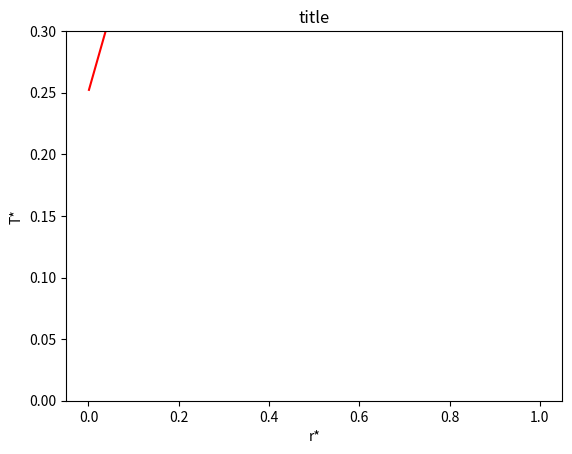

Reproduce this figure in Python.
import math
import numpy as np
import scipy as sp
from pylab import *
from scipy.special import erfc
from mpl_toolkits.mplot3d import Axes3D
import matplotlib.pyplot as plt
import random

pp = 1
g = 1





def Af(r_star, t_star, pe):
	return np.exp(-1*r_star*np.sqrt(pe))*1*(erfc(r_star/(np.sqrt(4*t_star)).any() - np.sqrt(pe*t_star)))	


def Bf(r_star, t_star, pe):
	return np.exp(r_star*np.sqrt(pe))*1*(erfc(r_star/(np.sqrt(4*t_star)) + np.sqrt(pe*t_star)))


def Cf(r_star, t_star):
	return 1*(erfc(r_star/(np.sqrt(4*t_star))))


def exp_pet(pe, t_star):
	return np.exp(-pe*t_star)



def T_final(r_star, t_star, pe, gamma):

	AB_avg_one_minus_r = (Af(1-r_star, t_star, pe) + Bf(1-r_star, t_star, pe))/2
	AB_avg_one_plus_r = (Af(1+r_star, t_star, pe) + Bf(1+r_star, t_star, pe))/2
	C_one_minus_r = exp_pet(pe, t_star)*Cf(1-r_star, t_star)
	C_one_plus_r = exp_pet(pe, t_star)*Cf(1+r_star, t_star)
	AB_subt_one_minus_r = (Af(1-r_star, t_star, pe) - Bf(1-r_star, t_star, pe))/(2*np.sqrt(pe))
	AB_subt_one_plus_r = (Af(1+r_star, t_star, pe) - Bf(1+r_star, t_star, pe))/(2*np.sqrt(pe))

	seventh_term = exp_pet(pe, t_star)*(2*np.exp((-1*(1-r_star)**2)/(4*t_star))*np.sqrt(t_star/np.pi) - (1-r_star)*Cf(1-r_star, t_star))
	eighth_term = exp_pet(pe, t_star)*(2*np.exp((-1*(1+r_star)**2)/(4*t_star))*np.sqrt(t_star/np.pi) - (1+r_star)*Cf(1+r_star, t_star))

	initial_term = (gamma*(1-exp_pet(pe, t_star)))/(pe) - gamma/(2*r_star)*pe

	return initial_term*(AB_avg_one_minus_r - AB_avg_one_plus_r - C_one_minus_r + C_one_plus_r + AB_subt_one_minus_r - AB_subt_one_plus_r - seventh_term + eighth_term)


def T_steady_less_than_1(r_star, t_star, pe, gamma):
    first = gamma/pe
    second_first = (1+1/np.sqrt(pe))
    second_second = gamma*np.exp(-np.sqrt(pe))
    second_third = (np.exp(-r_star*np.sqrt(pe)) - np.exp(-r_star*np.sqrt(pe)))
    second_fourth = (1/(2*r_star*pe))
    second = second_first*second_second*second_third*second_fourth

    return first+second

# def T_final_greater_than_1(r_star, t_star, pe, gamma):
#     AB_avg_r_minus_one = (Af(r_star-1, t_star, pe) + Bf(r_star-1, t_star, pe))/2
#     AB_avg_r_plus_one = (Af(r_star+1, t_star, pe) + Bf(r_star+1, t_star, pe))/2
#     C_one_minus_r = exp_pet(pe, t_star)*Cf(r_star-1, t_star)
#     C_one_plus_r = exp_pet(pe, t_star)*Cf(r_star+1, t_star)
#     AB_subt_r_minus_one = (Af(r_star-1, t_star, pe) - Bf(r_star-1, t_star, pe))/(2*np.sqrt(pe))
#     AB_subt_r_plus_one = (Af(r_star+1, t_star, pe) - Bf(r_star+1, t_star, pe))/(2*np.sqrt(pe))

#     seventh_term = exp_pet(pe, t_star)*(2*np.exp((-1*(r_star-1)**2)/(4*t_star))*np.sqrt(t_star/np.pi) - (r_star-1)*Cf(r_star-1, t_star))
#     eighth_term = exp_pet(pe, t_star)*(2*np.exp((-1*(r_star+1)**2)/(4*t_star))*np.sqrt(t_star/np.pi) - (r_star+1)*Cf(r_star+1, t_star))

#     initial_term = gamma/((2*r_star)*pe)

#     return initial_term*(AB_avg_r_minus_one + AB_avg_r_plus_one - C_one_minus_r - C_one_plus_r - AB_subt_r_minus_one + AB_subt_r_plus_one + seventh_term - eighth_term)


#rs = np.arange(0,2,0.1).tolist()
#ts = np.arange(0.1,50,1).tolist()
#X,Y = np.meshgrid(rs, ts) # grid of point

x = linspace(0.001, 1, 6)
# x1 = linspace(2, 3, 2)
Z = T_final(x, 2, pp, g) # evaluation of the function 
Z_1 = T_steady_less_than_1(x, 2, pp, g)
# Z_1 = T_final_greater_than_1(x1, 2, pp, g)
figure()
plot(x, Z+Z_1, 'r')
xlabel('r*')
ylabel('T*')
ylim([0,0.3])

title('title')

# fig = plt.figure(figsize=(14,6))

# # `ax` is a 3D-aware axis instance because of the projection='3d' keyword argument to add_subplot

# # surface_plot with color grading and color bar
# ax = fig.add_subplot(1, 2, 2, projection='3d')
# p = ax.plot_surface(X, Y, Z, rstride=1, cstride=1, cmap=cm.coolwarm, linewidth=0, antialiased=False)
# cb = fig.colorbar(p, shrink=0.5)
show()